Run: headless pygame with SDL's dummy video driver; simulated clock (each Clock.tick advances the game by its frame time, no real sleeping); random seed 0; keys injected as events and as key.get_pressed() state; no mouse input.
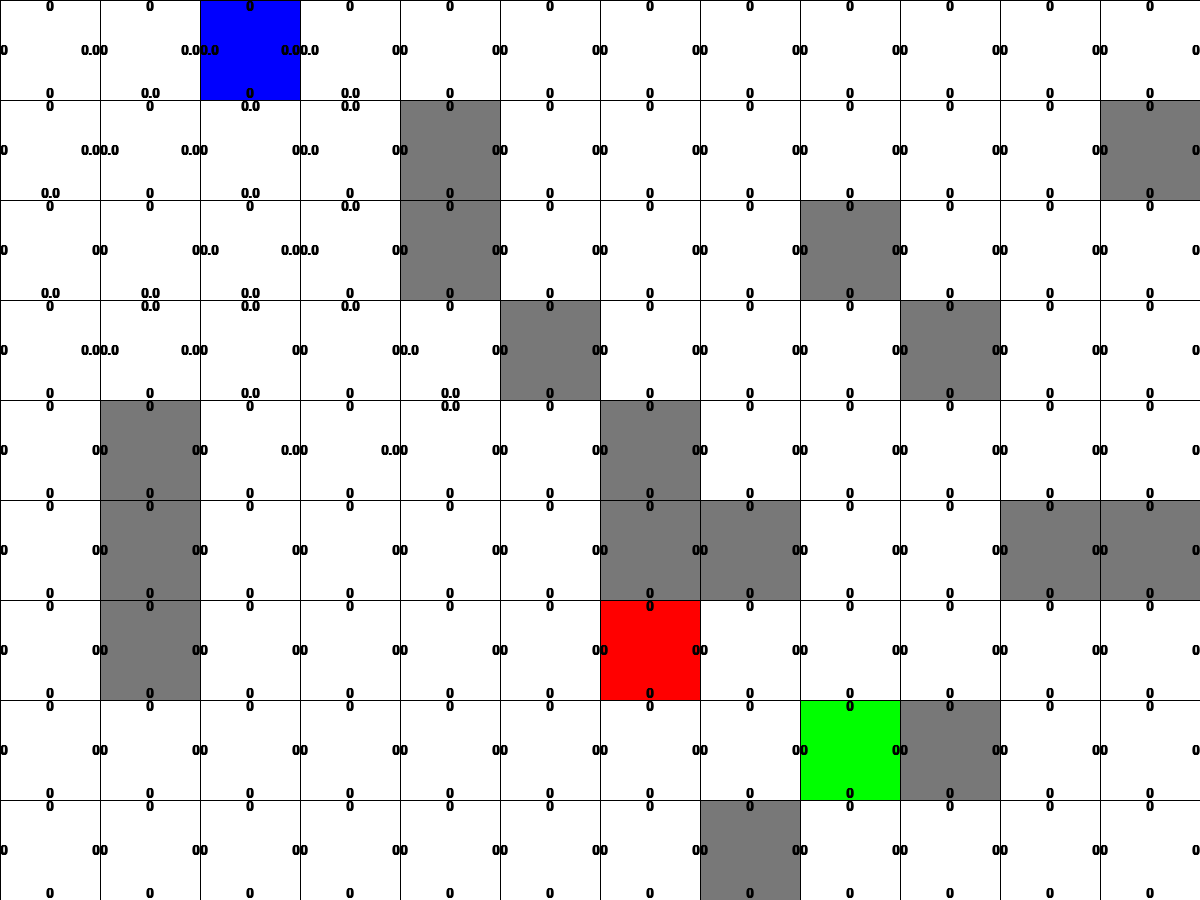
Frame 1 of 4 · flips 1–60 · no input
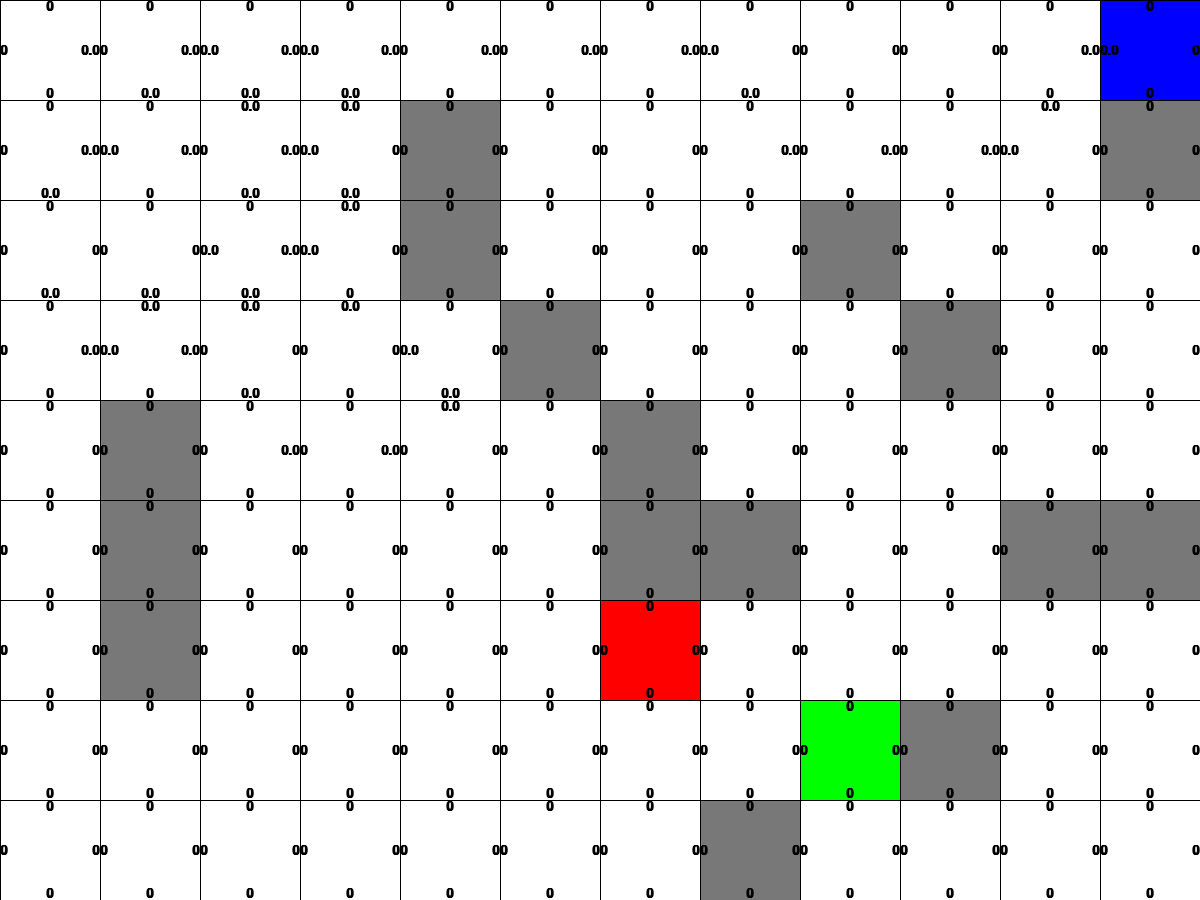
Frame 2 of 4 · flips 61–180 · tapped SPACE, RETURN · held RIGHT (→), D
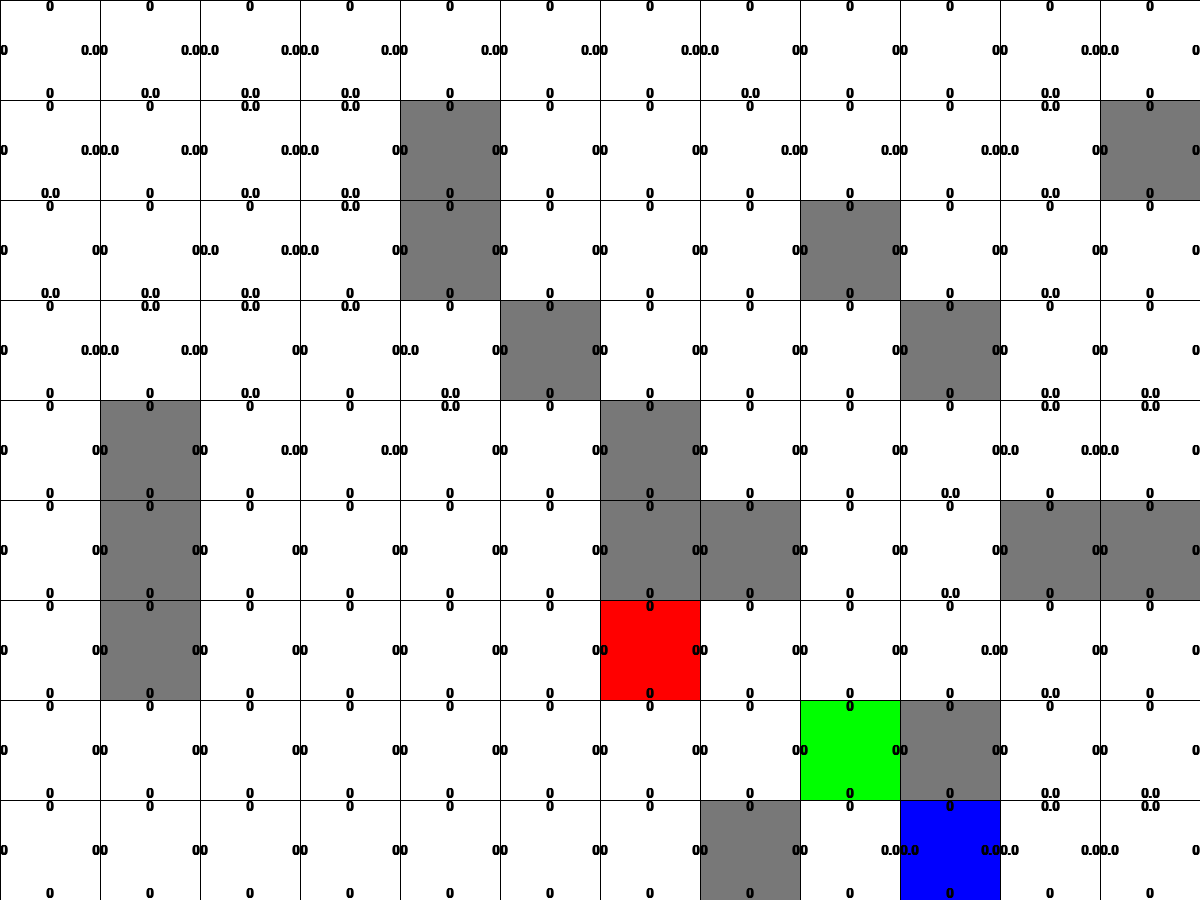
Frame 3 of 4 · flips 181–300 · held DOWN (↓), S
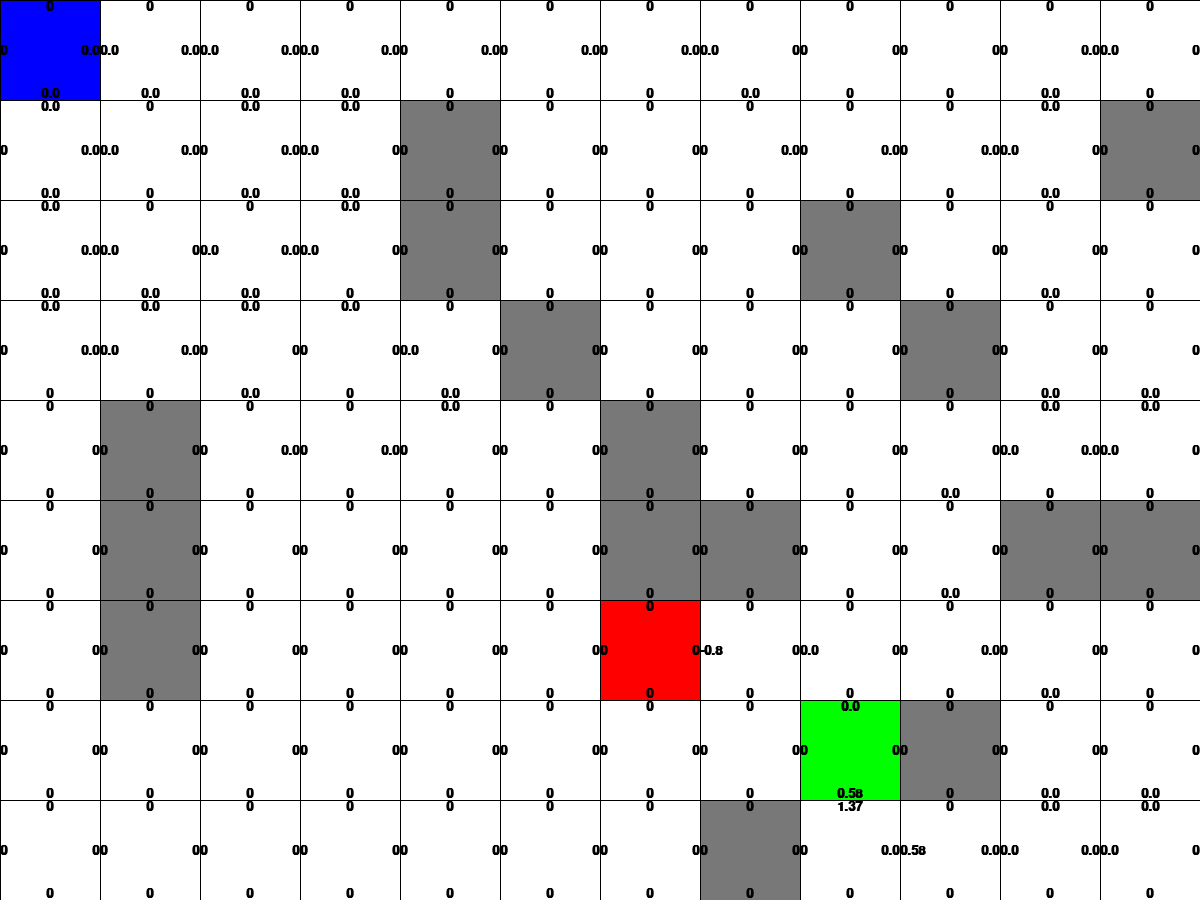
Frame 4 of 4 · flips 301–420 · held LEFT (←), A, UP (↑), W

The pygame program that drew these frames:

import sys
import pygame
from pygame.locals import KEYDOWN, K_q
from dataclasses import dataclass
from random import randrange, uniform, choice

TILE_SIZE = 100

WIDTH = TILE_SIZE*12
HEIGHT = TILE_SIZE*9
WHITE = (255, 255, 255)
GRAY = (120, 120, 120)
BLACK = (0, 0, 0)
RED = (255, 0, 0)
GREEN = (0, 255, 0)
BLUE = (0, 0, 255)

clock = pygame.time.Clock()
grid = pygame.display.set_mode((WIDTH, HEIGHT))

Dir = ['UP','RIGHT','DOWN','LEFT']

@dataclass
class Point:
    x : int = 0
    y: int = 0



def main():
    init()
    while True:
        clock.tick(20)
        drawTile()
        drawGrid()
        checkEvents()
        movePlayer() # 이 함수를 주석 처리하면 방향키로 Agent를 움직일 수 있습니다.
        displayQ()
        checkGame()
        pygame.display.update()

def init():
    pygame.init()
    global  Sx,Sy
    global env,prePlayer, player,Q_Value, epsilon,epsilon_discount,learning_rate,discount_factor
    # 여기서 파라매터들을 수정해보시길 바랍니다!
    epsilon = 0.99
    epsilon_discount = 0.95
    learning_rate = 0.8
    discount_factor = 0.9
    Sx,Sy = 0,0
    player = Point(Sx, Sy)
    prePlayer = Point()
    Q_Value = []

    for i in range(0, HEIGHT, TILE_SIZE):
        temp = []
        for j in range(0, WIDTH, TILE_SIZE):
            temp += [{'RIGHT' : 0,'LEFT' : 0,'UP' : 0,'DOWN' : 0}]
        Q_Value += [temp]
    env = []
    for i in range(0, HEIGHT, TILE_SIZE):
        temp = []
        for j in range(0, WIDTH, TILE_SIZE):
            temp += [0]
        env += [temp]
    while True:
        tx = randrange(0, WIDTH // TILE_SIZE)
        ty = randrange(0, HEIGHT // TILE_SIZE)
        if tx == player.x or ty == player.y:
            continue
        env[ty][tx] = -1
        break

    while True:
        tx = randrange(0, WIDTH // TILE_SIZE)
        ty = randrange(0, HEIGHT // TILE_SIZE)
        if tx == player.x or ty == player.y or env[ty][tx] == -1:
            continue
        env[ty][tx] = 1
        break
    cnt = 20
    while cnt > 0:
        tx = randrange(0, WIDTH // TILE_SIZE)
        ty = randrange(0, HEIGHT // TILE_SIZE)
        if tx == player.x or ty == player.y or env[ty][tx] == -1 or env[ty][tx] == 1:
            continue
        env[ty][tx] = 2
        cnt -= 1


def drawGrid():
    for x in range(0, WIDTH, TILE_SIZE):
        pygame.draw.line(grid, BLACK, (x, 0), (x, HEIGHT))
    for y in range(0, HEIGHT, TILE_SIZE):
        pygame.draw.line(grid, BLACK, (0, y), (WIDTH, y))

def drawTile():
    for i in range(0,HEIGHT//TILE_SIZE):
        for j in range(0, WIDTH//TILE_SIZE):
            if env[i][j] == 0:
                pygame.draw.rect(grid,WHITE,[j*TILE_SIZE,i*TILE_SIZE,TILE_SIZE,TILE_SIZE])
            elif env[i][j] == -1:
                pygame.draw.rect(grid,RED,[j*TILE_SIZE,i*TILE_SIZE,TILE_SIZE,TILE_SIZE])
            elif env[i][j] == 1:
                pygame.draw.rect(grid,GREEN,[j*TILE_SIZE,i*TILE_SIZE,TILE_SIZE,TILE_SIZE])
            elif env[i][j] == 2:
                pygame.draw.rect(grid,GRAY,[j*TILE_SIZE,i*TILE_SIZE,TILE_SIZE,TILE_SIZE])

    pygame.draw.rect(grid,BLUE,[player.x*TILE_SIZE,player.y*TILE_SIZE,TILE_SIZE,TILE_SIZE])
def checkEvents():
    for event in pygame.event.get():
        if event.type == pygame.QUIT:
            sys.exit()
        elif event.type == KEYDOWN and event.key == K_q:
            pygame.quit()
            sys.exit()
    key_event = pygame.key.get_pressed()
    if key_event[pygame.K_LEFT]:
        if player.x <= 0 or env[player.y][player.x-1] == 2:
            return
        prePlayer.x, prePlayer.y = player.x, player.y
        player.x -= 1
        updateQ_Value(prePlayer.x, prePlayer.y, 'LEFT')
    if key_event[pygame.K_RIGHT]:
        if player.x >= WIDTH//TILE_SIZE -1 or env[player.y][player.x+1] == 2:
            return
        prePlayer.x, prePlayer.y = player.x, player.y
        player.x += 1
        updateQ_Value(prePlayer.x, prePlayer.y, 'RIGHT')
    if key_event[pygame.K_UP]:
        if player.y <= 0 or env[player.y-1][player.x] == 2:
            return
        prePlayer.x, prePlayer.y = player.x, player.y
        player.y -= 1
        updateQ_Value(prePlayer.x, prePlayer.y, 'UP')
    if key_event[pygame.K_DOWN]:
        if player.y >= HEIGHT//TILE_SIZE - 1 or env[player.y+1][player.x] == 2:
            return
        prePlayer.x, prePlayer.y = player.x, player.y
        player.y +=1
        updateQ_Value(prePlayer.x, prePlayer.y, 'DOWN')
    if key_event[pygame.QUIT]:
        sys.exit()
    if key_event[pygame.K_q]:
        pygame.quit()
        sys.exit()

def movePlayer():
    if uniform(0, 1) < epsilon:
        nDir = choice(Dir)
    else :
        max(Q_Value[player.y][player.x], key=Q_Value[player.y][player.x].get)
        nDir = choice([k for k,v in Q_Value[player.y][player.x].items() if max(Q_Value[player.y][player.x].values()) == v])

    if nDir == 'LEFT':
        if player.x <= 0 or env[player.y][player.x - 1] == 2:
            return
        prePlayer.x, prePlayer.y = player.x, player.y
        player.x -= 1
    if nDir == 'RIGHT':
        if player.x >= WIDTH // TILE_SIZE - 1 or env[player.y][player.x + 1] == 2:
            return
        prePlayer.x, prePlayer.y = player.x, player.y
        player.x += 1
    if nDir == 'UP':
        if player.y <= 0 or env[player.y - 1][player.x] == 2:
            return
        prePlayer.x, prePlayer.y = player.x, player.y
        player.y -= 1
    if nDir == 'DOWN':
        if player.y >= HEIGHT // TILE_SIZE - 1 or env[player.y + 1][player.x] == 2:
            return
        prePlayer.x, prePlayer.y = player.x, player.y
        player.y += 1

    updateQ_Value(prePlayer.x,prePlayer.y,nDir)

def updateQ_Value(curX,curY,action):
    Q_Value[curY][curX][action] = (1-learning_rate)*Q_Value[curY][curX][action] + learning_rate*(env[player.y][player.x] + discount_factor * max(Q_Value[player.y][player.x].values()))


def displayQ():
    font = pygame.font.SysFont("arial", 20, True, False)

    for i in range(0, HEIGHT // TILE_SIZE):
        for j in range(0, WIDTH // TILE_SIZE):
            for dir in Dir:
                text = font.render(str(round(Q_Value[i][j][dir], 2)), True, BLACK)
                text_rect = text.get_rect()
                if dir == 'LEFT':
                    text_rect.left = j * TILE_SIZE
                    text_rect.centery = i * TILE_SIZE + TILE_SIZE / 2
                elif dir == 'RIGHT':
                    text_rect.right = (j+1) * TILE_SIZE
                    text_rect.centery = i * TILE_SIZE + TILE_SIZE / 2
                elif dir == 'UP':
                    text_rect.centerx = j * TILE_SIZE + TILE_SIZE / 2
                    text_rect.top = i * TILE_SIZE
                elif dir == 'DOWN':
                    text_rect.centerx = j * TILE_SIZE + TILE_SIZE / 2
                    text_rect.bottom = (i + 1) * TILE_SIZE
                grid.blit(text, text_rect)


def checkGame():
    global epsilon
    if env[player.y][player.x] == -1 or env[player.y][player.x] == 1:
        player.x = Sx
        player.y = Sy
        epsilon *= epsilon_discount

if __name__ == '__main__':
    main()
